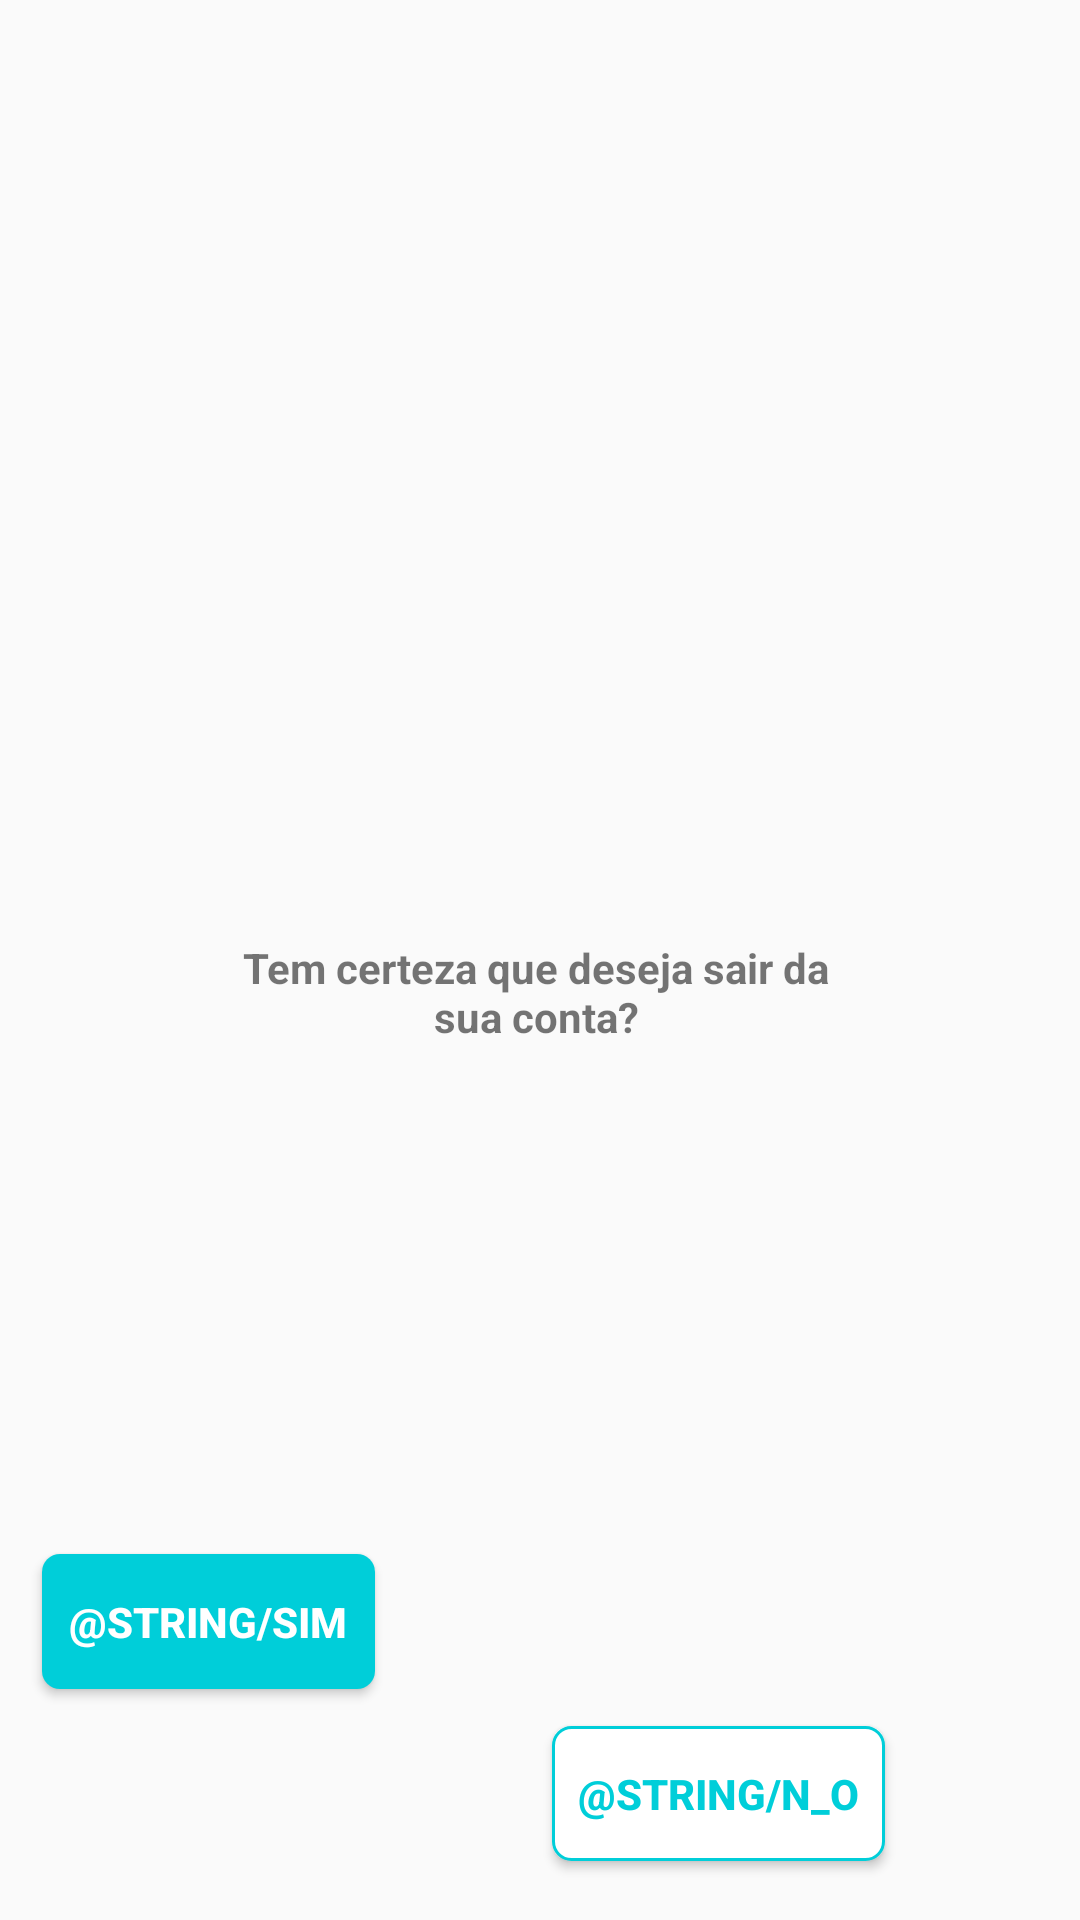

This screen was rendered from an Android layout file. Write that file and the resources it references.
<!-- AndroidManifest.xml: application theme AppTheme -->
<!-- res/layout/activity_dialog_chooser.xml -->
<?xml version="1.0" encoding="utf-8"?>
<android.support.constraint.ConstraintLayout
    xmlns:android="http://schemas.android.com/apk/res/android"
    xmlns:app="http://schemas.android.com/apk/res-auto"
    android:layout_width="251dp"
    android:layout_height="211dp">

    <TextView
        android:id="@+id/text_view_subtitle_project"
        android:layout_width="200dp"
        android:layout_height="wrap_content"
        android:layout_marginStart="58dp"
        android:layout_marginTop="63dp"
        android:layout_marginEnd="57dp"
        android:layout_marginBottom="104dp"
        android:gravity="center"
        android:text="Tem certeza que deseja sair da sua conta?"
        android:textStyle="bold"
        app:layout_constraintBottom_toBottomOf="parent"
        app:layout_constraintEnd_toEndOf="parent"
        app:layout_constraintHorizontal_bias="0.461"
        app:layout_constraintStart_toStartOf="parent"
        app:layout_constraintTop_toTopOf="parent"
        app:layout_constraintVertical_bias="0.571" />

    <Button
        android:id="@+id/button_dialog_chooser_yes"
        android:layout_width="111dp"
        android:layout_height="45dp"
        android:layout_marginStart="11dp"
        android:layout_marginTop="155dp"
        android:layout_marginEnd="129dp"
        android:layout_marginBottom="11dp"
        android:background="@drawable/button_coner"
        android:text="@string/sim"
        android:textColor="@color/colorWhite"
        android:textStyle="bold"
        app:layout_constraintBottom_toBottomOf="parent"
        app:layout_constraintEnd_toEndOf="parent"
        app:layout_constraintHorizontal_bias="0.028"
        app:layout_constraintStart_toStartOf="parent"
        app:layout_constraintTop_toTopOf="parent"
        app:layout_constraintVertical_bias="0.846" />


    <Button
        android:id="@+id/buttton_dialog_chooser_no"
        android:layout_width="111dp"
        android:layout_height="45dp"
        android:layout_marginStart="130dp"
        android:layout_marginTop="155dp"
        android:layout_marginEnd="11dp"
        android:layout_marginBottom="11dp"
        android:background="@drawable/button_corner_white"
        android:text="@string/n_o"
        android:textColor="@color/colorSwitch"
        android:textStyle="bold"
        app:layout_constraintBottom_toBottomOf="parent"
        app:layout_constraintEnd_toEndOf="parent"
        app:layout_constraintStart_toStartOf="parent"
        app:layout_constraintTop_toTopOf="parent"
        app:layout_constraintVertical_bias="0.98" />



</android.support.constraint.ConstraintLayout>
<!-- resources referenced by this layout -->
<resources>
  <color name="colorSwitch">#00CED9</color>
  <color name="colorWhite">#FFFFFF</color>
  <!-- drawable button_coner (drawable) -->
  <?xml version="1.0" encoding="utf-8"?>
  <shape xmlns:android="http://schemas.android.com/apk/res/android"
  
      android:shape="rectangle">
      <solid android:color="#00CED9"/>
      <corners android:radius="6dp"/>
  </shape>
  <!-- drawable button_corner_white (drawable) -->
  <?xml version="1.0" encoding="utf-8"?>
  <shape xmlns:android="http://schemas.android.com/apk/res/android"
      android:shape="rectangle">
  
      <solid android:color="#FFFFFF"/>
      <corners android:radius="6dp"/>
      <stroke android:width="1dp"
          android:color="#00CED9"/>
  
  </shape>
  <style name="AppTheme" parent="Theme.AppCompat.Light.NoActionBar">
          
          <item name="colorPrimary">@color/colorPrimary</item>
          <item name="colorPrimaryDark">@color/colorPrimaryDark</item>
          <item name="colorAccent">@color/colorWhite</item>
      </style>
  <color name="colorPrimary">#4050D5</color>
  <color name="colorPrimaryDark">#4050D5</color>
</resources>
